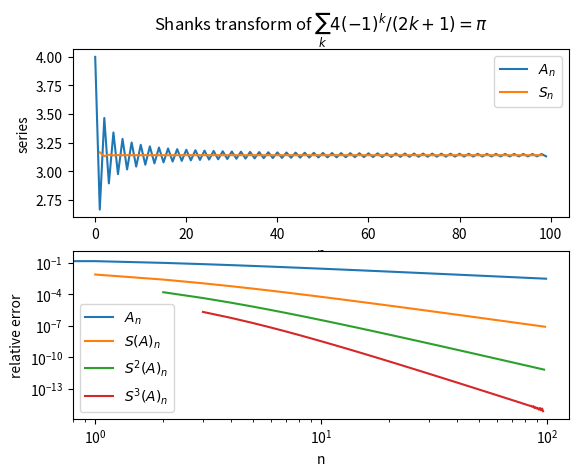

This chart was generated by the following Python code:
import matplotlib.pyplot as plt
import numpy as np

def shanks_transform(seq):
    A_n_minus_1, A_n, A_n_plus_1 = seq[:-2], seq[1:-1], seq[2:]
    return A_n_plus_1 - (A_n_plus_1 - A_n)**2 / ((A_n_plus_1 - A_n) - (A_n - A_n_minus_1))

n = np.arange(100)
pi_series = np.cumsum(4 * (-1)**n / (2*n + 1))
S = shanks_transform(pi_series)
S2 = shanks_transform(S)
S3 = shanks_transform(S2)

plt.figure()
plt.subplot(2, 1, 1)
plt.plot(n, pi_series, label="$A_n$")
plt.plot(n[1:-1], S, label="$S_n$")
plt.xlabel("n")
plt.ylabel("series")
plt.legend()
plt.title(r"Shanks transform of $\sum_k 4 (-1)^k / (2k + 1) = \pi$")
plt.subplot(2, 1, 2)
plt.plot(n, np.abs(np.pi - pi_series) / np.pi, label="$A_n$")
plt.plot(n[1:-1], np.abs(np.pi - S) / np.pi,   label="$S(A)_n$")
plt.plot(n[2:-2], np.abs(np.pi - S2) / np.pi,  label="$S^2(A)_n$")
plt.plot(n[3:-3], np.abs(np.pi - S3) / np.pi,  label="$S^3(A)_n$")
plt.yscale("log")
plt.xscale("log")
plt.legend()
plt.xlabel("n")
plt.ylabel("relative error")
plt.show()
